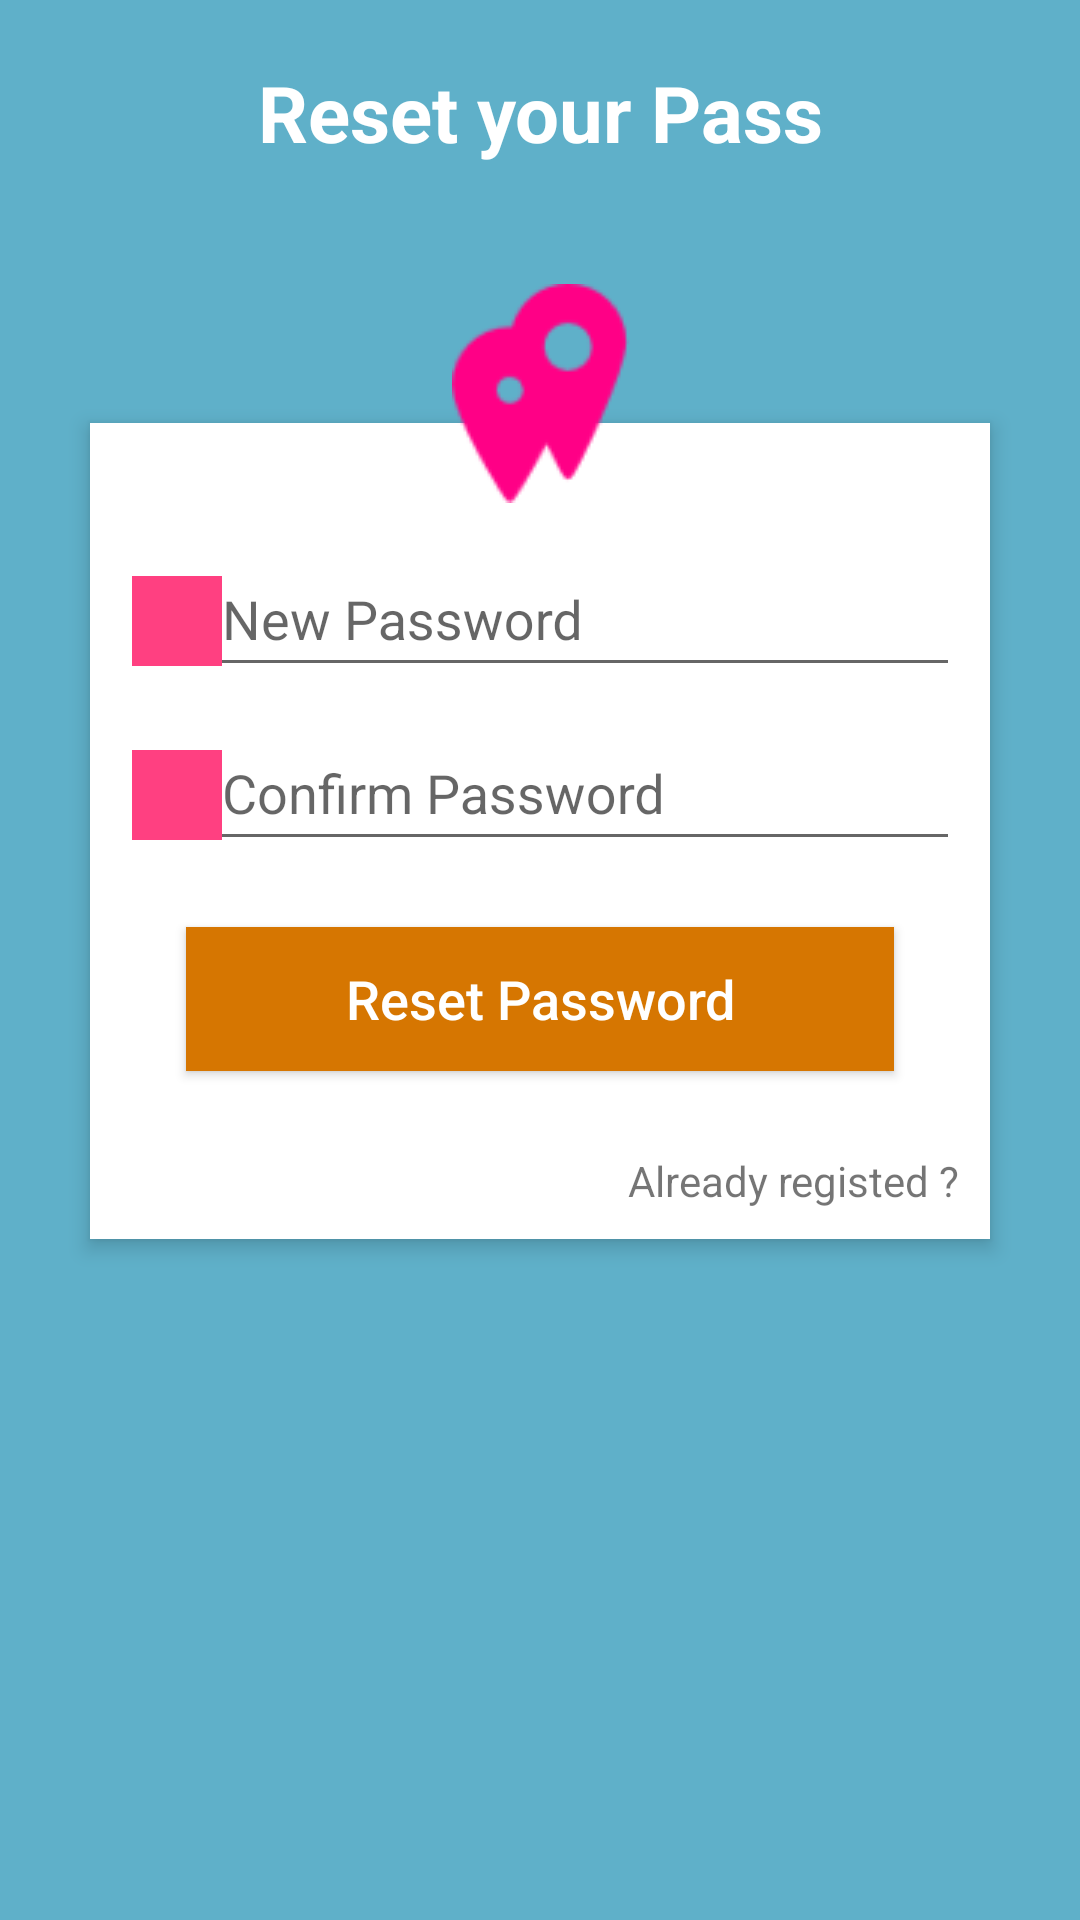

Write the Android layout XML for this screen, with the resource values it uses.
<!-- AndroidManifest.xml: application theme AppTheme -->
<!-- res/layout/activity_fogot_password.xml -->
<?xml version="1.0" encoding="utf-8"?>
<RelativeLayout
    xmlns:android="http://schemas.android.com/apk/res/android"
    android:layout_width="match_parent"
    android:layout_height="match_parent"
    android:background="#5fb0c9"
    android:orientation="vertical"
    android:scrollbarAlwaysDrawVerticalTrack="true"
    android:id="@+id/design_fpasswd_form">

    <TextView
        android:id="@+id/fpasswd_title"
        android:layout_width="fill_parent"
        android:layout_height="wrap_content"
        android:layout_marginBottom="16dp"
        android:layout_marginTop="20dp"
        android:gravity="center_horizontal"
        android:text="Reset your Pass"
        android:textColor="#fff"
        android:textSize="26sp"
        android:textStyle="bold" />

    <RelativeLayout
        android:layout_width="fill_parent"
        android:layout_height="wrap_content"
        android:layout_below="@+id/fpasswd_title"
        android:layout_marginLeft="30dp"
        android:layout_marginRight="30dp"
        android:layout_marginTop="70dp"
        android:background="#fff"
        android:elevation="4dp"
        android:orientation="vertical"
        android:padding="10dp">

        <LinearLayout
            android:layout_width="fill_parent"
            android:layout_height="wrap_content"
            android:orientation="vertical"
            android:paddingTop="20dp">

            <android.support.design.widget.TextInputLayout
                android:layout_width="match_parent"
                android:layout_height="wrap_content">

                <EditText
                    android:layout_width="fill_parent"
                    android:layout_height="wrap_content"
                    android:layout_marginTop="16dp"
                    android:singleLine="true"
                    android:drawableLeft="@drawable/lock"
                    android:drawableTint="#FF4081"
                    android:hint="New Password"
                    android:inputType="textPassword" />
            </android.support.design.widget.TextInputLayout>

            <android.support.design.widget.TextInputLayout
                android:layout_width="match_parent"
                android:layout_height="wrap_content">

                <EditText
                    android:layout_width="fill_parent"
                    android:layout_height="wrap_content"
                    android:layout_marginTop="16dp"
                    android:singleLine="true"
                    android:drawableLeft="@drawable/lock"
                    android:drawableTint="#FF4081"
                    android:hint="Confirm Password"
                    android:inputType="textPassword" />
            </android.support.design.widget.TextInputLayout>

            <Button
                android:layout_width="fill_parent"
                android:layout_height="wrap_content"
                android:layout_margin="22dp"
                android:background="#d67601"
                android:text="Reset Password"
                android:textAllCaps="false"
                android:textColor="#fff"
                android:textSize="18sp"
                android:id="@+id/btn_fpassword" />

            <TextView
                android:layout_width="wrap_content"
                android:layout_height="wrap_content"
                android:layout_gravity="right"
                android:paddingTop="5dp"
                android:text="Already registed ?" />

        </LinearLayout>
    </RelativeLayout>

    <ImageButton
        android:id="@+id/user_passwd_photo"
        android:layout_width="100dp"
        android:layout_height="100dp"
        android:layout_below="@+id/fpasswd_title"
        android:layout_centerHorizontal="true"
        android:layout_marginTop="10dp"
        android:background="@drawable/user_profile_image_background"
        android:elevation="4dp"
        android:src="@drawable/login" />
</RelativeLayout>
<!-- resources referenced by this layout -->
<resources>
  <!-- drawable lock: png bitmap (drawable, 754 bytes) -->
  <!-- drawable login: png bitmap (drawable, 1945 bytes) -->
  <style name="AppTheme" parent="Theme.AppCompat.Light.DarkActionBar">
          
          <item name="colorPrimary">@color/colorPrimary</item>
          <item name="colorPrimaryDark">@color/colorPrimaryDark</item>
          <item name="colorAccent">@color/colorAccent</item>
  
          <item name="windowActionBar">false</item>
          <item name="windowNoTitle">true</item>
      </style>
  <color name="colorPrimary">#3F51B5</color>
  <color name="colorPrimaryDark">#303F9F</color>
  <color name="colorAccent">#ff4081</color>
</resources>
